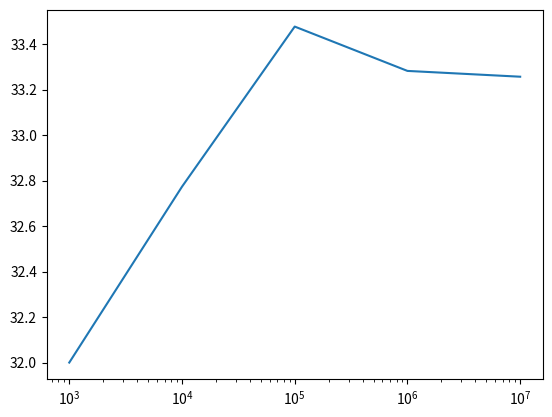

Recreate this plot in Python.
import matplotlib.pyplot as plt
from math import pi
from random import random

def fpi(n):
    m = 0
    for q in range(n):
        xp = random() * (xmax - xmin) + xmin
        yp = random() * (ymax - ymin) + ymin
        yf = xp**3 + 1
        if yp <= yf:
            m += 1
    return (m/n) * (ymax - ymin) * (xmax - xmin)



xmin, xmax = 0, 2
ymin, ymax = 1, 9




exceptions_list = []
x_graph_values = []
# число экспериментов в цикле
i = 10**3
correct_surface_area = 6

while i <= 10**7:

    x_graph_values.append(i)
    integral_function = fpi(i)
    exceptions_list.append((abs(correct_surface_area - integral_function) / correct_surface_area) * 100)
    i *= 10
    print(integral_function)


plt.plot(x_graph_values,exceptions_list)
plt.semilogx ()
plt.show()
